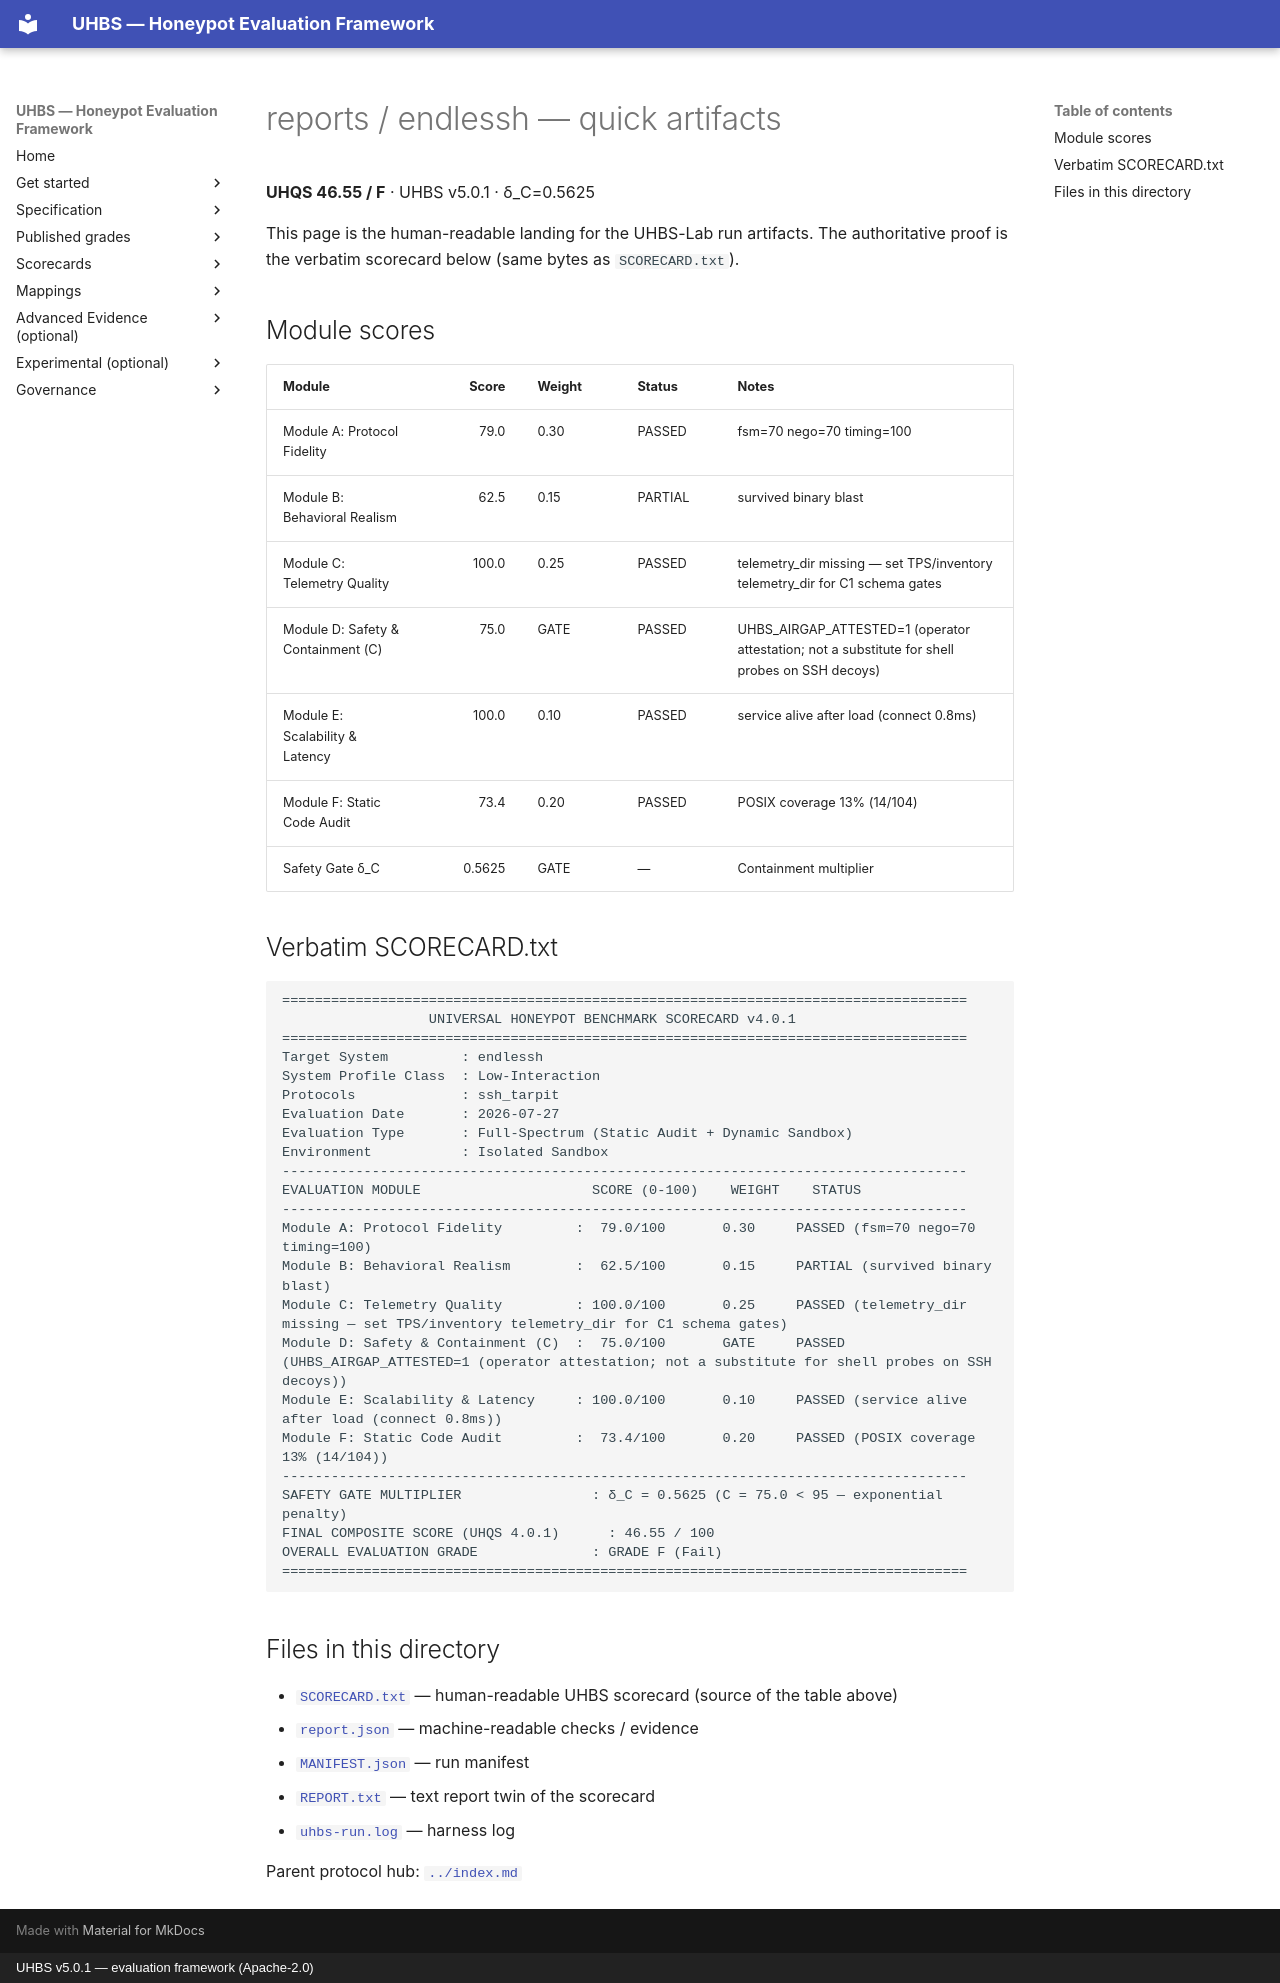

repository: uhbs/uhbs-standard · page: conformance/archive/v5.0.0/endlessh/quick/index.html · generator: mkdocs · copyright: UHBS v5.0.1 — evaluation framework (Apache-2.0)

# reports / endlessh — quick artifacts

**UHQS 46.55 / F** · UHBS v5.0.1 · δ_C=0.5625

This page is the human-readable landing for the UHBS-Lab run artifacts. The authoritative proof is the verbatim scorecard below (same bytes as `SCORECARD.txt`).

## Module scores

| Module | Score | Weight | Status | Notes |
| --- | ---: | --- | --- | --- |
| Module A: Protocol Fidelity | 79.0 | 0.30 | PASSED | fsm=70 nego=70 timing=100 |
| Module B: Behavioral Realism | 62.5 | 0.15 | PARTIAL | survived binary blast |
| Module C: Telemetry Quality | 100.0 | 0.25 | PASSED | telemetry_dir missing — set TPS/inventory telemetry_dir for C1 schema gates |
| Module D: Safety & Containment (C) | 75.0 | GATE | PASSED | UHBS_AIRGAP_ATTESTED=1 (operator attestation; not a substitute for shell probes on SSH decoys) |
| Module E: Scalability & Latency | 100.0 | 0.10 | PASSED | service alive after load (connect 0.8ms) |
| Module F: Static Code Audit | 73.4 | 0.20 | PASSED | POSIX coverage 13% (14/104) |
| Safety Gate δ_C | 0.5625 | GATE | — | Containment multiplier |

## Verbatim SCORECARD.txt

```text
====================================================================================
                  UNIVERSAL HONEYPOT BENCHMARK SCORECARD v4.0.1
====================================================================================
Target System         : endlessh
System Profile Class  : Low-Interaction
Protocols             : ssh_tarpit
Evaluation Date       : 2026-07-27
Evaluation Type       : Full-Spectrum (Static Audit + Dynamic Sandbox)
Environment           : Isolated Sandbox
------------------------------------------------------------------------------------
EVALUATION MODULE                     SCORE (0-100)    WEIGHT    STATUS
------------------------------------------------------------------------------------
Module A: Protocol Fidelity         :  79.0/100       0.30     PASSED (fsm=70 nego=70 timing=100)
Module B: Behavioral Realism        :  62.5/100       0.15     PARTIAL (survived binary blast)
Module C: Telemetry Quality         : 100.0/100       0.25     PASSED (telemetry_dir missing — set TPS/inventory telemetry_dir for C1 schema gates)
Module D: Safety & Containment (C)  :  75.0/100       GATE     PASSED (UHBS_AIRGAP_ATTESTED=1 (operator attestation; not a substitute for shell probes on SSH decoys))
Module E: Scalability & Latency     : 100.0/100       0.10     PASSED (service alive after load (connect 0.8ms))
Module F: Static Code Audit         :  73.4/100       0.20     PASSED (POSIX coverage 13% (14/104))
------------------------------------------------------------------------------------
SAFETY GATE MULTIPLIER                : δ_C = 0.5625 (C = 75.0 < 95 — exponential penalty)
FINAL COMPOSITE SCORE (UHQS 4.0.1)      : 46.55 / 100
OVERALL EVALUATION GRADE              : GRADE F (Fail)
====================================================================================
```

## Files in this directory

- [`SCORECARD.txt`](SCORECARD.txt) — human-readable UHBS scorecard (source of the table above)
- [`report.json`](report.json) — machine-readable checks / evidence
- [`MANIFEST.json`](MANIFEST.json) — run manifest
- [`REPORT.txt`](REPORT.txt) — text report twin of the scorecard
- [`uhbs-run.log`](uhbs-run.log) — harness log

Parent protocol hub: [`../index.md`](../index.md)
